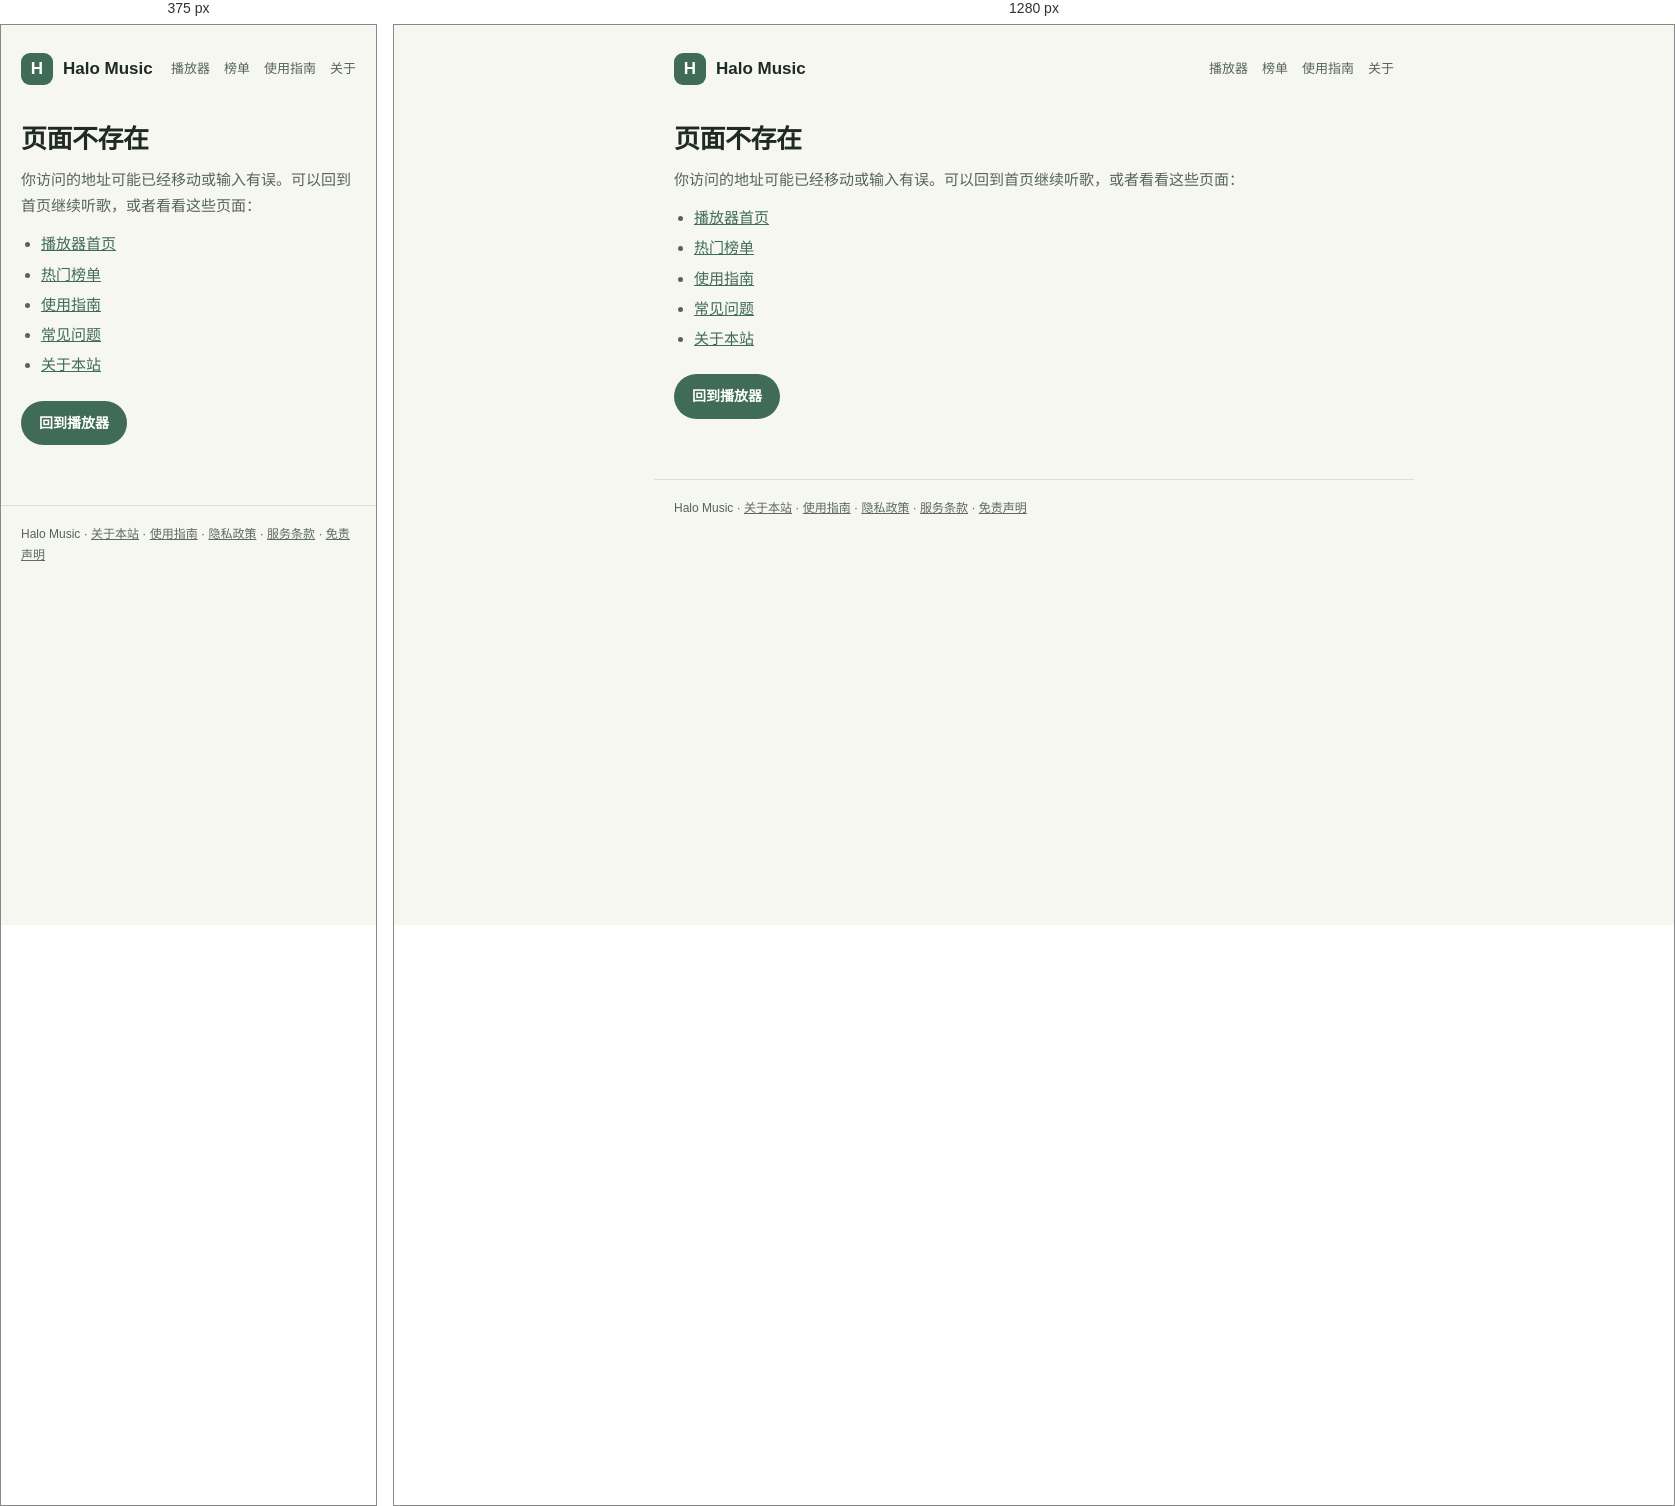
Rendered at 375 px and 1280 px, left to right.

<!-- file: 404.html -->
<!DOCTYPE html>
<html lang="zh">
<head>
  <meta charset="UTF-8" />
  <meta name="viewport" content="width=device-width, initial-scale=1.0" />
  <title>页面不存在 - Halo Music</title>
  <meta name="robots" content="noindex" />
  <link rel="stylesheet" href="/content.css" />
</head>
<body>
  <header class="site">
    <a class="brand" href="/"><span class="mark">H</span>Halo Music</a>
    <nav>
      <a href="/">播放器</a>
      <a href="/charts">榜单</a>
      <a href="/guide">使用指南</a>
      <a href="/about">关于</a>
    </nav>
  </header>
  <main>
    <h1>页面不存在</h1>
    <p>你访问的地址可能已经移动或输入有误。可以回到首页继续听歌，或者看看这些页面：</p>
    <ul>
      <li><a href="/">播放器首页</a></li>
      <li><a href="/charts">热门榜单</a></li>
      <li><a href="/guide">使用指南</a></li>
      <li><a href="/faq">常见问题</a></li>
      <li><a href="/about">关于本站</a></li>
    </ul>
    <p><a class="cta" href="/">回到播放器</a></p>
  </main>
  <footer class="site">
    <p>Halo Music · <a href="/about">关于本站</a> · <a href="/guide">使用指南</a> · <a href="/privacy">隐私政策</a> · <a href="/terms">服务条款</a> · <a href="/disclaimer">免责声明</a></p>
  </footer>
</body>
</html>


/* @media block from content.css */
@media (min-width: 760px) {
  .chart-grid { grid-template-columns: repeat(3, minmax(0, 1fr)); }
}